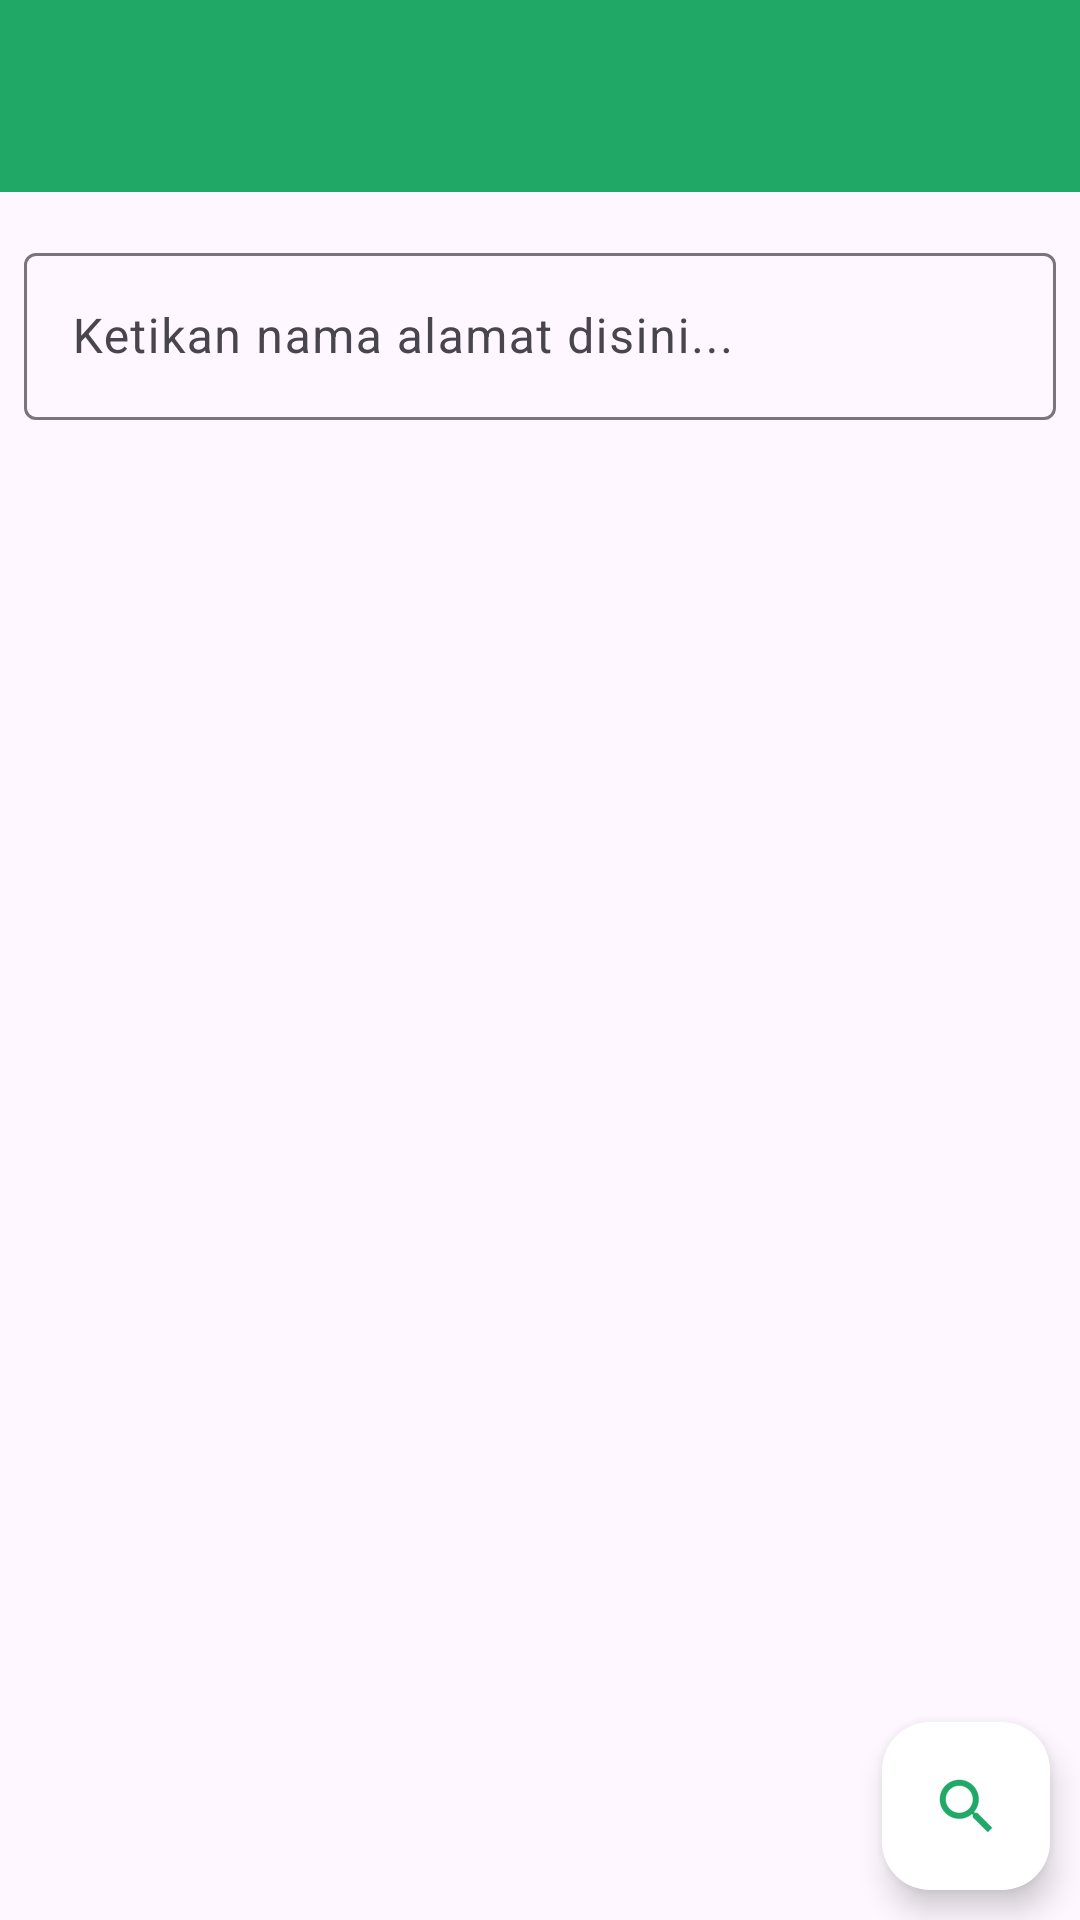

Reconstruct the res/layout file that produces this screen, plus the resources it refers to.
<!-- AndroidManifest.xml: application theme Base.Theme.SikemasApp -->
<!-- res/layout/fragment_alamat.xml -->
<?xml version="1.0" encoding="utf-8"?>
<layout xmlns:android="http://schemas.android.com/apk/res/android"
    xmlns:app="http://schemas.android.com/apk/res-auto"
    xmlns:tools="http://schemas.android.com/tools">

    <data>
        <variable
            name="viewModel"
            type="com.example.sikemasapp.data.viewModel.alamat.AlamatViewModel" />
    </data>


        <androidx.constraintlayout.widget.ConstraintLayout
            android:id="@+id/group_layout"
            android:layout_width="match_parent"
            android:layout_height="match_parent"
            tools:context=".ui.gallery.GalleryFragment">

            <com.google.android.material.appbar.AppBarLayout
                android:id="@+id/appbar2"
                android:layout_width="match_parent"
                android:layout_height="wrap_content"
                app:layout_constraintEnd_toEndOf="parent"
                app:layout_constraintStart_toStartOf="parent"
                app:layout_constraintTop_toTopOf="parent">

                <com.google.android.material.appbar.MaterialToolbar
                    android:id="@+id/toolbar"
                    android:layout_width="match_parent"
                    android:layout_height="?attr/actionBarSize"
                    android:background="?attr/colorPrimary"
                    android:text=""
                    app:layout_scrollFlags="scroll|enterAlways"
                    app:popupTheme="@style/ThemeOverlay.AppCompat.Light" />

            </com.google.android.material.appbar.AppBarLayout>

            <LinearLayout
                android:layout_width="match_parent"
                android:layout_height="0dp"
                android:layout_weight="1"
                app:layout_constraintEnd_toEndOf="parent"
                app:layout_constraintStart_toStartOf="parent"
                app:layout_constraintTop_toBottomOf="@id/appbar2"
                app:layout_constraintBottom_toBottomOf="parent"
                android:orientation="vertical">

                <com.google.android.material.textfield.TextInputLayout
                    android:id="@+id/textInputLayout999"
                    android:layout_width="match_parent"
                    android:layout_height="wrap_content"
                    android:layout_marginTop="15dp"
                    android:layout_marginHorizontal="8dp"
                    android:layout_marginBottom="10dp"
                    app:layout_constraintEnd_toEndOf="parent"
                    app:layout_constraintHorizontal_bias="0.6"
                    app:layout_constraintStart_toStartOf="parent"
                    app:layout_constraintTop_toBottomOf="@+id/textInputLayout3">

                    <com.google.android.material.textfield.TextInputEditText
                        android:id="@+id/search"
                        android:layout_width="match_parent"
                        android:layout_height="wrap_content"
                        android:hint="Ketikan nama alamat disini..."
                        android:inputType="textEmailAddress"
                        android:selectAllOnFocus="true" />

                </com.google.android.material.textfield.TextInputLayout>

                <androidx.recyclerview.widget.RecyclerView
                    android:id="@+id/alamat_gallery"
                    android:layout_width="match_parent"
                    android:layout_height="match_parent"
                    android:layout_marginTop="3dp"
                    android:layout_marginBottom="3dp"
                    app:layoutManager="androidx.recyclerview.widget.GridLayoutManager"
                    app:listData3="@{viewModel.memberList}"
                    app:spanCount="2"
                    tools:itemCount="10"
                    tools:listitem="@layout/item_alamat" />

            </LinearLayout>

            <com.google.android.material.floatingactionbutton.FloatingActionButton
                android:id="@+id/fab"
                android:layout_width="wrap_content"
                android:layout_height="wrap_content"
                android:layout_gravity="bottom|end"
                android:layout_marginEnd="10dp"
                android:layout_marginBottom="10dp"
                app:tint="?attr/colorPrimary"
                app:backgroundTint="?attr/colorOnSecondary"
                app:layout_constraintBottom_toBottomOf="parent"
                app:layout_constraintEnd_toEndOf="parent"
                app:srcCompat="?android:attr/actionModeWebSearchDrawable" />
        </androidx.constraintlayout.widget.ConstraintLayout>
</layout>
<!-- res/layout/item_alamat.xml (included above) -->
<?xml version="1.0" encoding="utf-8"?>
<layout xmlns:android="http://schemas.android.com/apk/res/android"
    xmlns:app="http://schemas.android.com/apk/res-auto"
    xmlns:tools="http://schemas.android.com/tools">

    <data>
    </data>

    <LinearLayout
        android:layout_width="match_parent"
        android:layout_height="100dp"
        android:padding="10dp">
        <LinearLayout
            android:id="@+id/menu_item_container"
            tools:layout_editor_absoluteX="3dp"
            tools:layout_editor_absoluteY="4dp"
            android:layout_width="match_parent"
            android:layout_height="match_parent"
            android:background="@drawable/member_card_shape"
            android:orientation="horizontal">

            <LinearLayout
                android:layout_width="0dp"
                android:layout_height="match_parent"
                android:layout_weight="1"
                android:orientation="vertical"
                android:textAlignment="center"
                android:paddingHorizontal="20dp">

                <TextView
                    android:id="@+id/text_alamat"
                    android:layout_width="match_parent"
                    android:layout_height="47dp"
                    android:gravity="center"
                    android:text='Address'
                    android:textAlignment="center"
                    android:textSize="16sp"
                    android:textStyle="bold" />

                <TextView
                    android:id="@+id/text_nama"
                    android:layout_width="match_parent"
                    android:layout_height="0dp"
                    android:layout_weight="1"
                    android:padding="5dp"
                    android:text="Name"
                    android:textAlignment="center" />
            </LinearLayout>
        </LinearLayout>
    </LinearLayout>
</layout>
<!-- resources referenced by this layout -->
<resources>
  <!-- drawable member_card_shape (drawable) -->
  <?xml version="1.0" encoding="utf-8"?>
  <shape xmlns:android="http://schemas.android.com/apk/res/android">
      <solid android:color="?attr/colorSecondary"/> 
      <corners
          android:radius="5dp" />
      
  </shape>
  <style name="Base.Theme.SikemasApp" parent="Theme.Material3.DayNight.NoActionBar">
          
          
          <item name="windowActionBar">false</item>
          <item name="windowNoTitle">true</item>
          <item name="colorPrimary">#1FA866</item>
          <item name="colorPrimaryVariant">#1FA866</item>
          <item name="colorOnPrimary">@color/black</item>
          
          <item name="colorSecondary">#85FFA7</item>
          <item name="colorSecondaryVariant">#CFCFCF</item>
          <item name="colorOnSecondary">@color/white</item>
          
          <item name="android:statusBarColor">#1FA866</item>
  
      </style>
  <color name="black">#FF000000</color>
  <color name="white">#FFFFFFFF</color>
</resources>
